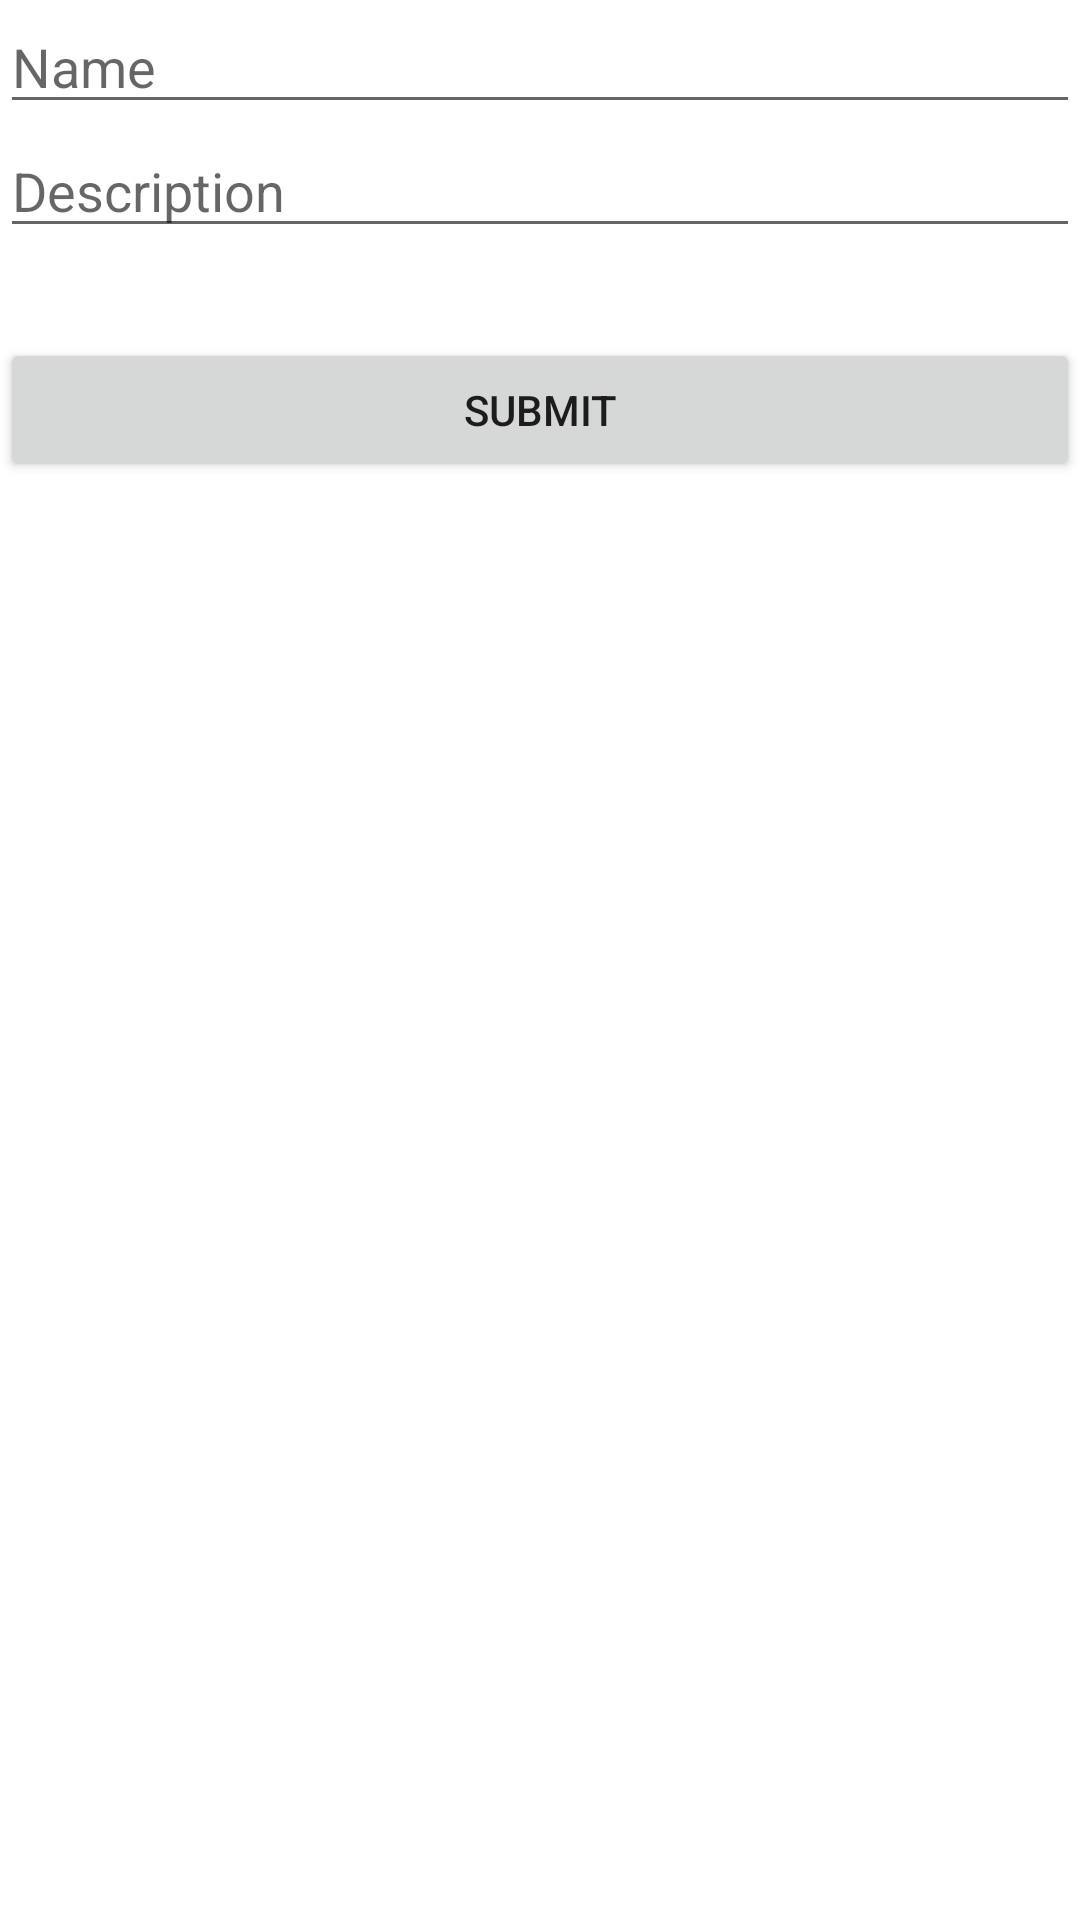

Produce the Android XML layout that renders to this screen, including the resource entries it uses.
<!-- AndroidManifest.xml: application theme Theme.TestMenadzerPasieki -->
<!-- res/layout/activity_create_task.xml -->
<?xml version="1.0" encoding="utf-8"?>
<androidx.constraintlayout.widget.ConstraintLayout xmlns:android="http://schemas.android.com/apk/res/android"
    xmlns:app="http://schemas.android.com/apk/res-auto"
    xmlns:tools="http://schemas.android.com/tools"
    android:layout_width="match_parent"
    android:layout_height="match_parent"
    tools:context=".gui.mainScreen.notifications.CreateTaskActivity">


    

    <EditText
        android:id="@+id/edTaskCreateName"
        android:layout_width="match_parent"
        android:layout_height="wrap_content"
        android:ems="10"
        android:hint="Name"
        android:inputType="textPersonName"
        app:layout_constraintEnd_toEndOf="parent"
        app:layout_constraintStart_toStartOf="parent"
        app:layout_constraintTop_toTopOf="parent" />

    <EditText
        android:id="@+id/edTaskCreateDescription"
        android:layout_width="match_parent"
        android:layout_height="wrap_content"
        android:ems="10"
        android:hint="Description"
        android:inputType="textPersonName"

        app:layout_constraintEnd_toEndOf="parent"
        app:layout_constraintStart_toStartOf="parent"
        app:layout_constraintTop_toBottomOf="@+id/edTaskCreateName" />

    <LinearLayout
        android:id="@+id/linearLayout3"
        android:layout_width="match_parent"
        android:layout_height="wrap_content"
        android:orientation="horizontal"
        app:layout_constraintEnd_toEndOf="parent"
        app:layout_constraintHorizontal_bias="1.0"
        app:layout_constraintStart_toStartOf="parent"
        app:layout_constraintTop_toBottomOf="@+id/edTaskCreateDescription">













    </LinearLayout>

    <Button
        android:id="@+id/bTaskCreateSubmit"
        android:layout_width="match_parent"
        android:layout_height="wrap_content"
        android:text="@string/bTaskCreateSubmitText"

        android:layout_marginTop="30dp"
        app:layout_constraintEnd_toEndOf="parent"
        app:layout_constraintStart_toStartOf="parent"
        app:layout_constraintTop_toBottomOf="@+id/linearLayout3" />


</androidx.constraintlayout.widget.ConstraintLayout>
<!-- resources referenced by this layout -->
<resources>
  <string name="bTaskCreateSubmitText">Submit</string>
  <style name="Theme.TestMenadzerPasieki" parent="Theme.MaterialComponents.DayNight.DarkActionBar">
          
          <item name="colorPrimary">@color/light_yellow</item>
          <item name="colorPrimaryVariant">@color/darkest_Gray</item>
          <item name="colorOnPrimary">@color/black</item>
          
          <item name="colorSecondary">@color/light_yellow</item>
          <item name="colorSecondaryVariant">@color/black</item>
          <item name="colorOnSecondary">@color/dim_gray</item>
          
          <item name="android:statusBarColor" tools:targetApi="l">?attr/colorPrimaryVariant</item>
          
      </style>
  <color name="light_yellow">#e3b23c</color>
  <color name="darkest_Gray">#423e37</color>
  <color name="black">#FF000000</color>
  <color name="dim_gray">#6e675f</color>
</resources>
